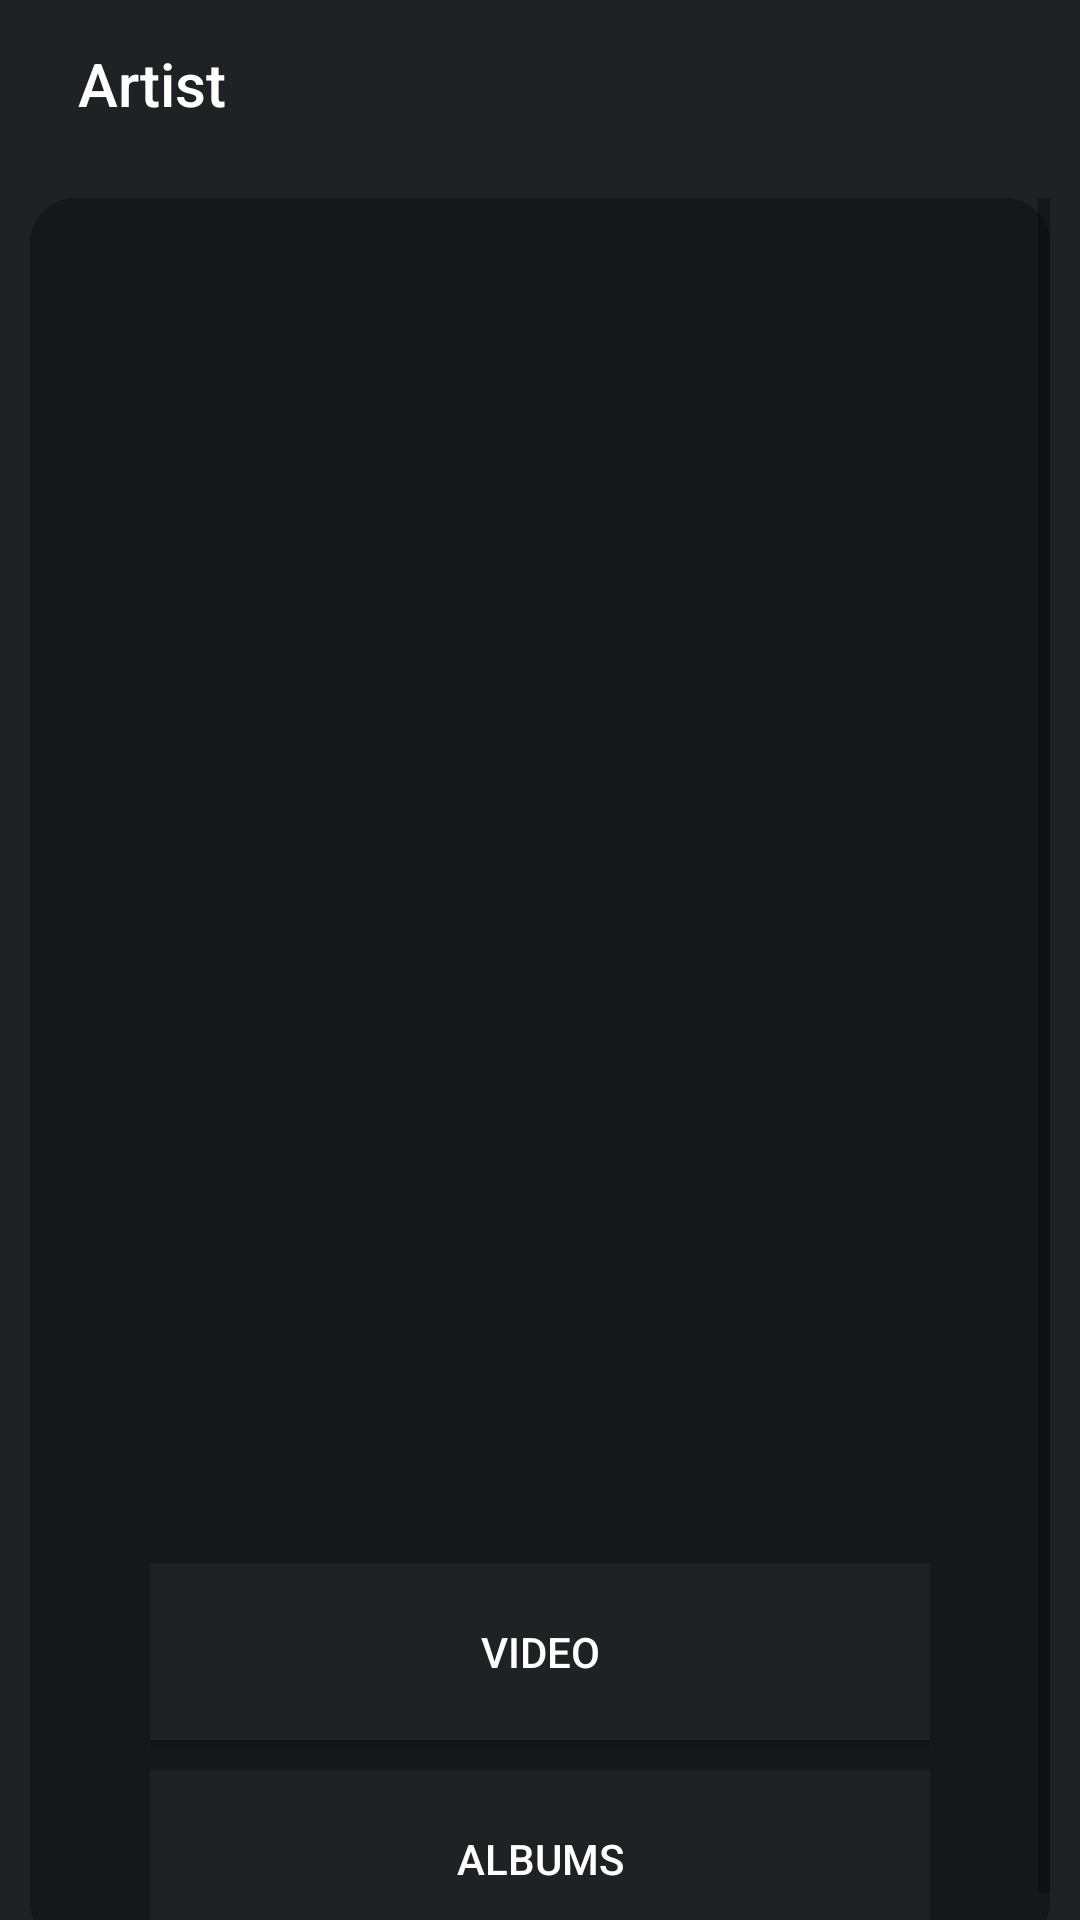

This screen was rendered from an Android layout file. Write that file and the resources it references.
<!-- AndroidManifest.xml: application theme AppTheme -->
<!-- res/layout/activity_artist_detail.xml -->
<?xml version="1.0" encoding="utf-8"?>
<LinearLayout xmlns:android="http://schemas.android.com/apk/res/android"
    xmlns:app="http://schemas.android.com/apk/res-auto"
    xmlns:tools="http://schemas.android.com/tools"
    android:layout_width="match_parent"
    android:layout_height="match_parent"
    android:orientation="vertical"
    android:background="@color/bgColor"
    android:paddingLeft="@dimen/padding_child"
    android:paddingRight="@dimen/padding_child"
    tools:context=".activity.MainActivity">

    <androidx.appcompat.widget.Toolbar
        android:id="@+id/artist_detail_toolbar"
        android:layout_gravity="center"
        android:layout_width="match_parent"
        android:layout_height="wrap_content"
        android:theme="@style/ThemeOverlay.AppCompat.Dark"
        app:title="@string/artist_toolbar"
        android:background="@color/bgColor"/>

    <ScrollView
        android:layout_marginTop="@dimen/padding_child"
        android:layout_width="match_parent"
        android:layout_height="match_parent"
        android:fillViewport="true">
        <LinearLayout
            android:layout_width="match_parent"
            android:layout_height="wrap_content"
            android:orientation="vertical"
            android:background="@drawable/search_bg">

            <LinearLayout
                android:layout_width="match_parent"
                android:layout_height="wrap_content">
                <ImageView
                    android:id="@+id/artist_detail_logo"
                    android:layout_width="match_parent"
                    android:scaleType="centerCrop"
                    android:padding="@dimen/padding_logo"
                    android:layout_height="100dp"/>
            </LinearLayout>
            <LinearLayout
                android:padding="@dimen/padding_child"
                android:layout_width="match_parent"
                android:layout_height="wrap_content"
                android:orientation="horizontal">
                <TextView
                    android:layout_weight="1"
                    android:id="@+id/artist_detail_name"
                    android:textAlignment="textStart"
                    android:padding="@dimen/padding_child"
                    android:layout_width="wrap_content"
                    android:layout_height="match_parent"
                    android:textColor="@color/colorWhite"
                    android:textSize="@dimen/text_size_title"/>
                <TextView
                    android:textAlignment="textEnd"
                    android:layout_weight="1"
                    android:id="@+id/artist_detail_year"
                    android:padding="@dimen/padding_child"
                    android:layout_width="wrap_content"
                    android:layout_height="match_parent"
                    android:textColor="@color/colorWhite"
                    android:textSize="@dimen/text_size_label"/>
            </LinearLayout>
            <TextView
                android:id="@+id/artist_detail_website"
                android:padding="@dimen/padding_child"
                android:layout_width="match_parent"
                android:layout_height="wrap_content"
                android:textColor="@color/colorWhite"
                android:textSize="@dimen/text_size_label"/>

            <LinearLayout
                android:layout_marginTop="@dimen/padding_child"
                android:layout_width="match_parent"
                android:layout_height="wrap_content">
                <ImageView
                    android:id="@+id/artist_detail_thumb"
                    android:layout_width="match_parent"
                    android:layout_height="200dp"
                    android:scaleType="centerCrop"/>
            </LinearLayout>

            <TextView
                android:id="@+id/artist_detail_biog"
                android:padding="@dimen/padding_child"
                android:layout_width="match_parent"
                android:layout_height="wrap_content"
                android:textColor="@color/colorWhite"
                android:textSize="15sp"/>
            <LinearLayout
                android:layout_width="match_parent"
                android:layout_height="wrap_content"
                android:orientation="vertical"
                android:paddingStart="@dimen/padding_left_right"
                android:paddingEnd="@dimen/padding_left_right"
                android:gravity="center">
                <Button
                    android:id="@+id/artist_detail_videos"
                    android:layout_width="match_parent"
                    android:layout_height="wrap_content"
                    android:text="@string/video_btn"
                    android:textColor="@color/colorWhite"
                    android:background="@color/bgColor"
                    android:layout_gravity="center"
                    android:padding="@dimen/padding_logo"/>

                <Button
                    android:layout_marginTop="@dimen/padding_child"
                    android:id="@+id/user_detail_albums"
                    android:layout_width="match_parent"
                    android:layout_height="wrap_content"
                    android:text="@string/artist_album_toolbar"
                    android:textColor="@color/colorWhite"
                    android:background="@color/bgColor"
                    android:layout_gravity="center"
                    android:padding="@dimen/padding_logo"/>
            </LinearLayout>
        </LinearLayout>

    </ScrollView>


</LinearLayout>
<!-- resources referenced by this layout -->
<resources>
  <color name="bgColor">#202125</color>
  <color name="colorWhite">#fff</color>
  <dimen name="padding_child">10dp</dimen>
  <dimen name="padding_left_right">40dp</dimen>
  <dimen name="padding_logo">20dp</dimen>
  <dimen name="text_size_label">15sp</dimen>
  <dimen name="text_size_title">18sp</dimen>
  <!-- drawable search_bg (drawable-v24) -->
  <?xml version="1.0" encoding="utf-8"?>
  <shape xmlns:android="http://schemas.android.com/apk/res/android">
      <solid android:color="@color/bgItemColor"/>
      <corners android:radius="@dimen/border_search"/>
  </shape>
  <string name="artist_album_toolbar">Albums</string>
  <string name="artist_toolbar">Artist</string>
  <string name="video_btn">Video</string>
  <style name="AppTheme" parent="Theme.AppCompat.Light.NoActionBar">
          
          <item name="colorPrimary">@color/colorPrimary</item>
          <item name="colorPrimaryDark">@color/colorPrimaryDark</item>
          <item name="colorAccent">@color/colorAccent</item>
      </style>
  <color name="bgItemColor">#161719</color>
  <dimen name="border_search">15dp</dimen>
  <color name="colorPrimary">#6200EE</color>
  <color name="colorPrimaryDark">#3700B3</color>
  <color name="colorAccent">#03DAC5</color>
</resources>
